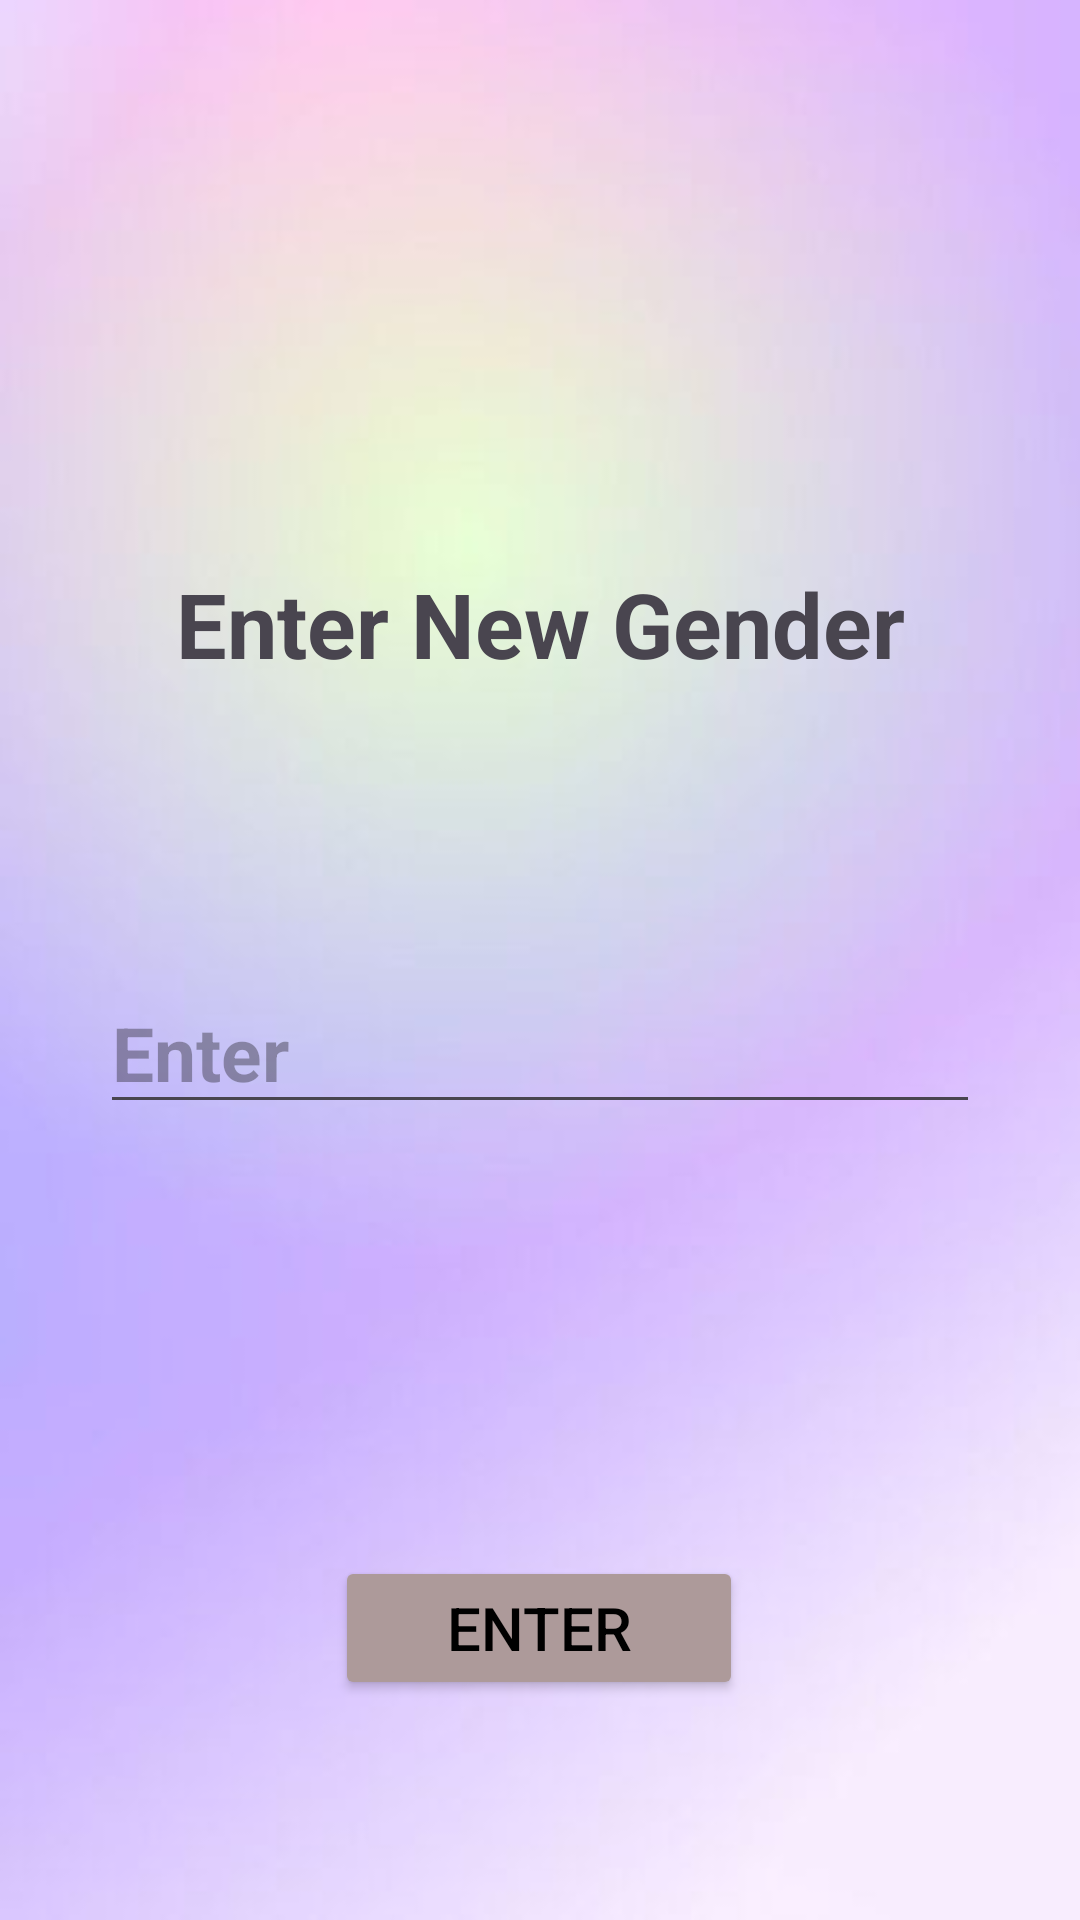

The Android layout XML behind this screen, and the referenced resources:
<!-- AndroidManifest.xml: application theme Theme.MatchMakeover -->
<!-- res/layout/new_gender.xml -->
<androidx.constraintlayout.widget.ConstraintLayout xmlns:android="http://schemas.android.com/apk/res/android"
    xmlns:app="http://schemas.android.com/apk/res-auto"
    xmlns:tools="http://schemas.android.com/tools"
    android:id="@+id/main"
    android:layout_width="match_parent"
    android:layout_height="match_parent"
    android:background="@drawable/background"
    tools:context=".NewCategories">


    <TextView
        android:id="@+id/textView0"
        android:layout_width="320dp"
        android:layout_height="56dp"
        android:layout_marginTop="180dp"
        android:text="Enter New Gender"
        android:textSize="30sp"
        android:textStyle="bold"
        android:gravity="center"
        app:layout_constraintEnd_toEndOf="parent"
        app:layout_constraintHorizontal_bias="0.496"
        app:layout_constraintStart_toStartOf="parent"
        app:layout_constraintTop_toTopOf="parent" />

    <Button
        android:id="@+id/button"
        android:layout_width="136dp"
        android:layout_height="48dp"
        android:layout_marginTop="144dp"
        android:backgroundTint="#AD9A9A"
        android:text="Enter"
        android:textColor="@color/black"
        android:textSize="20sp"
        app:layout_constraintEnd_toEndOf="parent"
        app:layout_constraintHorizontal_bias="0.498"
        app:layout_constraintStart_toStartOf="parent"
        app:layout_constraintTop_toBottomOf="@+id/editTextText0" />

    <EditText
        android:id="@+id/editTextText0"
        android:layout_width="wrap_content"
        android:layout_height="wrap_content"
        android:layout_marginTop="88dp"
        android:ems="10"
        android:hint="Enter"
        android:inputType="text"
        android:textSize="25sp"
        android:textStyle="bold"
        app:layout_constraintEnd_toEndOf="parent"
        app:layout_constraintStart_toStartOf="parent"
        app:layout_constraintTop_toBottomOf="@+id/textView0" />
</androidx.constraintlayout.widget.ConstraintLayout>
<!-- resources referenced by this layout -->
<resources>
  <color name="black">#FF000000</color>
  <!-- drawable background: png bitmap (drawable, 92322 bytes) -->
  <style name="Theme.MatchMakeover" parent="Base.Theme.MatchMakeover" />
  <style name="Base.Theme.MatchMakeover" parent="Theme.Material3.DayNight.NoActionBar">
          
          
      </style>
</resources>
